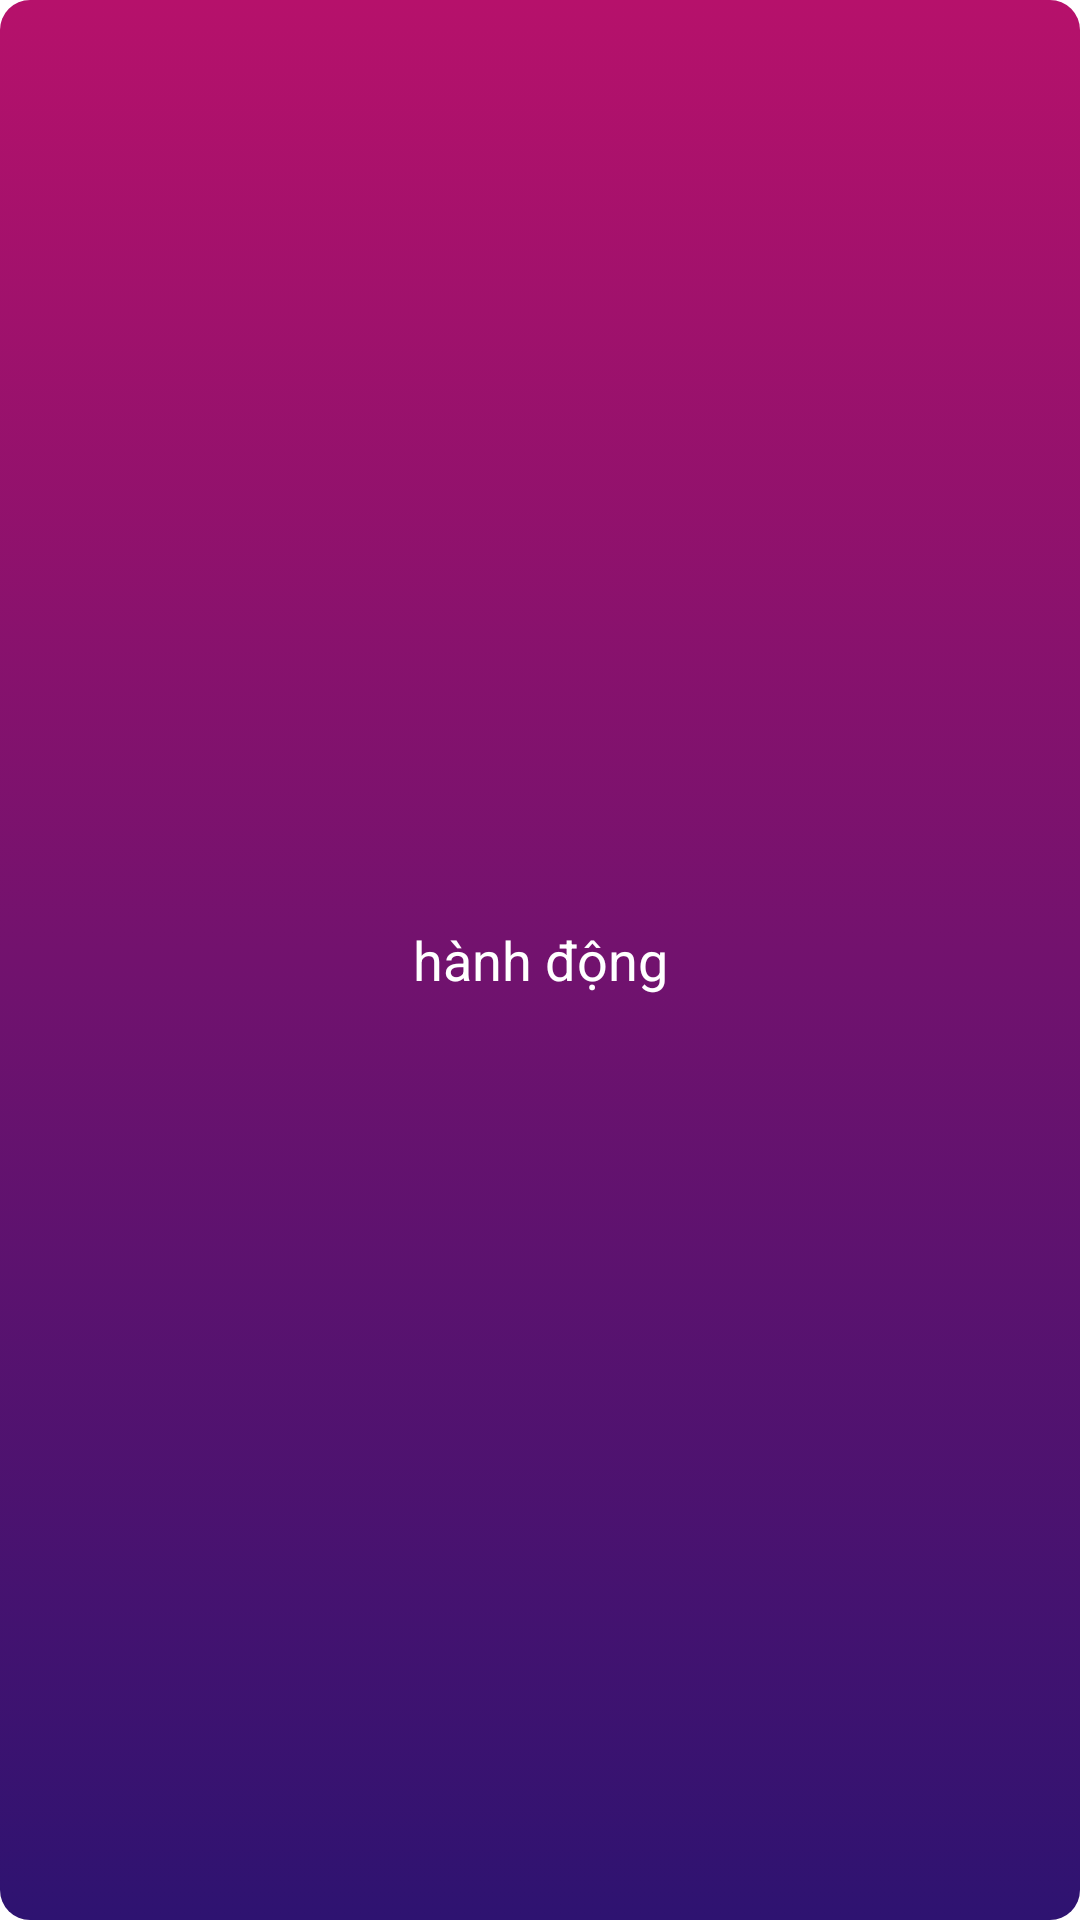

Here is an Android app screen rendered from its layout file. Give the layout XML and the strings, colors and styles it references.
<!-- AndroidManifest.xml: application theme Theme.MagicLines -->
<!-- res/layout/category_item.xml -->
<?xml version="1.0" encoding="utf-8"?>
<androidx.constraintlayout.widget.ConstraintLayout xmlns:android="http://schemas.android.com/apk/res/android"
    android:layout_width="wrap_content"
    android:layout_height="wrap_content"
    android:layout_marginHorizontal="8sp"
    android:paddingHorizontal="8sp"
    android:layout_gravity="center"
    android:background="@drawable/category_background"
    xmlns:app="http://schemas.android.com/apk/res-auto">
    <TextView
        android:id="@+id/tvName"
        android:layout_width="wrap_content"
        android:layout_height="30sp"
        android:text="hành động"
        android:textColor="@color/white"
        android:textSize="18sp"
        android:gravity="center"
        android:layout_margin="5sp"
        app:layout_constraintStart_toStartOf="parent"
        app:layout_constraintEnd_toEndOf="parent"
        app:layout_constraintTop_toTopOf="parent"
        app:layout_constraintBottom_toBottomOf="parent"/>

</androidx.constraintlayout.widget.ConstraintLayout>
<!-- resources referenced by this layout -->
<resources>
  <color name="white">#FFFFFFFF</color>
  <!-- drawable category_background (drawable) -->
  <?xml version="1.0" encoding="utf-8"?>
  <selector xmlns:android="http://schemas.android.com/apk/res/android">
      <item android:drawable="@drawable/category_enable" android:state_enabled="false"/>
      <item android:drawable="@drawable/category_unable" android:state_enabled="true"/>
  </selector>
  <style name="Theme.MagicLines" parent="Base.Theme.MagicLines" />
  <!-- drawable category_enable (drawable) -->
  <?xml version="1.0" encoding="utf-8"?>
  <shape xmlns:android="http://schemas.android.com/apk/res/android" android:shape="rectangle">
      <gradient
          android:startColor="#50E577"
          android:endColor="#10ffffff"
          android:centerColor="#20ffffff"
          android:angle="90"
          android:centerX="50%"
          android:centerY="50%" />
      <corners android:radius="8sp"/>
  
  </shape>
  <!-- drawable category_unable (drawable) -->
  <?xml version="1.0" encoding="utf-8"?>
  <shape xmlns:android="http://schemas.android.com/apk/res/android" android:shape="rectangle">
      <gradient android:type="linear"
          android:startColor="#B6116B"
          android:endColor="#2E1371"
          android:angle="-45"/>
      <corners android:radius="10dp"/>
      <padding android:right="5sp"
          android:left="5sp"
          android:top="5sp"
          android:bottom="5sp"/>
  </shape>
  <style name="Base.Theme.MagicLines" parent="Theme.MaterialComponents.DayNight.NoActionBar">
          
          
      </style>
</resources>
